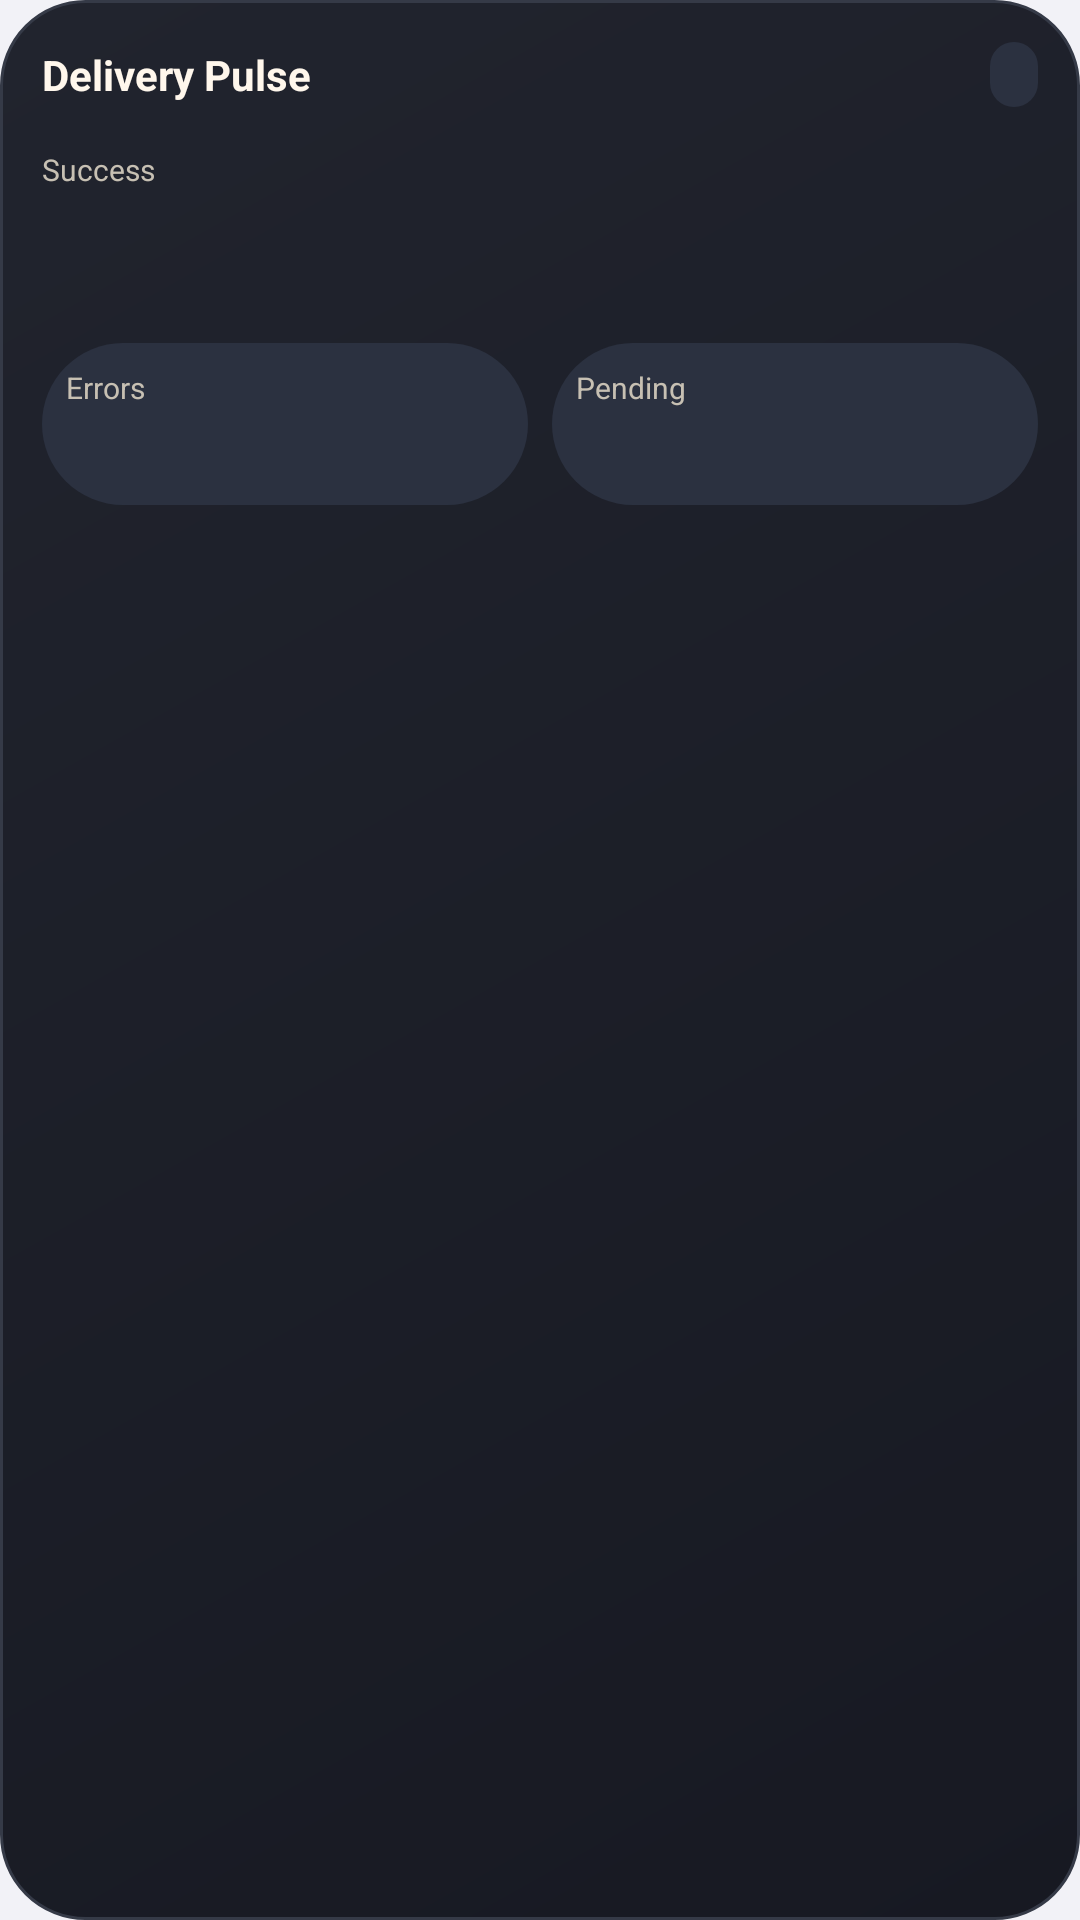

Android layout source for this screen:
<!-- AndroidManifest.xml: application theme Theme.SmsWebhookForwarder -->
<!-- res/layout/widget_pulse_compact.xml -->
<?xml version="1.0" encoding="utf-8"?>
<LinearLayout xmlns:android="http://schemas.android.com/apk/res/android"
    android:id="@+id/widgetRoot"
    android:layout_width="match_parent"
    android:layout_height="match_parent"
    android:background="@drawable/widget_bg_pulse"
    android:orientation="vertical"
    android:padding="14dp">

    <LinearLayout
        android:layout_width="match_parent"
        android:layout_height="wrap_content"
        android:gravity="center_vertical"
        android:orientation="horizontal">

        <TextView
            android:layout_width="0dp"
            android:layout_height="wrap_content"
            android:layout_weight="1"
            android:ellipsize="end"
            android:maxLines="1"
            android:text="@string/widget_title_pulse"
            android:textColor="@color/pulseInk"
            android:textSize="14sp"
            android:textStyle="bold" />

        <TextView
            android:id="@+id/widgetPendingBadge"
            android:layout_width="wrap_content"
            android:layout_height="wrap_content"
            android:background="@drawable/widget_chip_dark"
            android:paddingLeft="8dp"
            android:paddingTop="4dp"
            android:paddingRight="8dp"
            android:paddingBottom="4dp"
            android:textColor="@color/pulseWarning"
            android:textSize="10sp"
            android:textStyle="bold" />
    </LinearLayout>

    <TextView
        android:layout_width="wrap_content"
        android:layout_height="wrap_content"
        android:layout_marginTop="14dp"
        android:text="@string/widget_success_label"
        android:textColor="@color/pulseMuted"
        android:textSize="10sp" />

    <TextView
        android:id="@+id/widgetSuccessCount"
        android:layout_width="wrap_content"
        android:layout_height="wrap_content"
        android:textColor="@color/pulseAccent"
        android:textSize="32sp"
        android:textStyle="bold" />

    <LinearLayout
        android:layout_width="match_parent"
        android:layout_height="wrap_content"
        android:layout_marginTop="8dp"
        android:baselineAligned="false"
        android:orientation="horizontal">

        <LinearLayout
            android:layout_width="0dp"
            android:layout_height="wrap_content"
            android:layout_marginRight="4dp"
            android:layout_weight="1"
            android:background="@drawable/widget_chip_dark"
            android:orientation="vertical"
            android:padding="8dp">

            <TextView
                android:layout_width="wrap_content"
                android:layout_height="wrap_content"
                android:text="@string/widget_error_label"
                android:textColor="@color/pulseMuted"
                android:textSize="10sp" />

            <TextView
                android:id="@+id/widgetErrorCount"
                android:layout_width="wrap_content"
                android:layout_height="wrap_content"
                android:textColor="@color/pulseDanger"
                android:textSize="18sp"
                android:textStyle="bold" />
        </LinearLayout>

        <LinearLayout
            android:layout_width="0dp"
            android:layout_height="wrap_content"
            android:layout_marginLeft="4dp"
            android:layout_weight="1"
            android:background="@drawable/widget_chip_dark"
            android:orientation="vertical"
            android:padding="8dp">

            <TextView
                android:layout_width="wrap_content"
                android:layout_height="wrap_content"
                android:text="@string/widget_pending_label"
                android:textColor="@color/pulseMuted"
                android:textSize="10sp" />

            <TextView
                android:id="@+id/widgetPendingCount"
                android:layout_width="wrap_content"
                android:layout_height="wrap_content"
                android:textColor="@color/pulseWarning"
                android:textSize="18sp"
                android:textStyle="bold" />
        </LinearLayout>
    </LinearLayout>
</LinearLayout>
<!-- resources referenced by this layout -->
<resources>
  <color name="pulseAccent">#7BE3C4</color>
  <color name="pulseDanger">#FF8D7A</color>
  <color name="pulseInk">#FFF7EC</color>
  <color name="pulseMuted">#C7C0B3</color>
  <color name="pulseWarning">#FFD166</color>
  <!-- drawable widget_bg_pulse (drawable) -->
  <?xml version="1.0" encoding="utf-8"?>
  <shape xmlns:android="http://schemas.android.com/apk/res/android"
      android:shape="rectangle">
      <gradient
          android:angle="315"
          android:endColor="@color/pulseSurfaceDeep"
          android:startColor="@color/pulseSurface" />
      <corners android:radius="28dp" />
      <stroke
          android:width="1dp"
          android:color="@color/pulseStroke" />
  </shape>
  <!-- drawable widget_chip_dark (drawable) -->
  <?xml version="1.0" encoding="utf-8"?>
  <shape xmlns:android="http://schemas.android.com/apk/res/android"
      android:shape="rectangle">
      <solid android:color="@color/pulseChip" />
      <corners android:radius="999dp" />
  </shape>
  <string name="widget_error_label">Errors</string>
  <string name="widget_pending_label">Pending</string>
  <string name="widget_success_label">Success</string>
  <string name="widget_title_pulse">Delivery Pulse</string>
  <style name="Theme.SmsWebhookForwarder" parent="Theme.Material3.DayNight.NoActionBar">
          <item name="colorPrimary">@color/iosBlue</item>
          <item name="colorOnPrimary">@android:color/white</item>
          <item name="colorSecondary">@color/iosBlue</item>
          <item name="colorOnSecondary">@android:color/white</item>
          <item name="colorSurface">@color/iosCard</item>
          <item name="colorSurfaceVariant">@color/iosInputFill</item>
          <item name="android:windowBackground">@color/iosBackground</item>
          <item name="android:statusBarColor">@android:color/transparent</item>
          <item name="android:navigationBarColor">@color/iosBackground</item>
          <item name="android:windowLightStatusBar" tools:targetApi="23">true</item>
      </style>
  <color name="pulseSurfaceDeep">#171922</color>
  <color name="pulseSurface">#21242E</color>
  <color name="pulseStroke">#353A47</color>
  <color name="pulseChip">#2B3140</color>
  <color name="iosBlue">#007AFF</color>
  <color name="iosCard">#FFFFFF</color>
  <color name="iosInputFill">#E5E5EA</color>
  <color name="iosBackground">#F2F2F7</color>
</resources>
